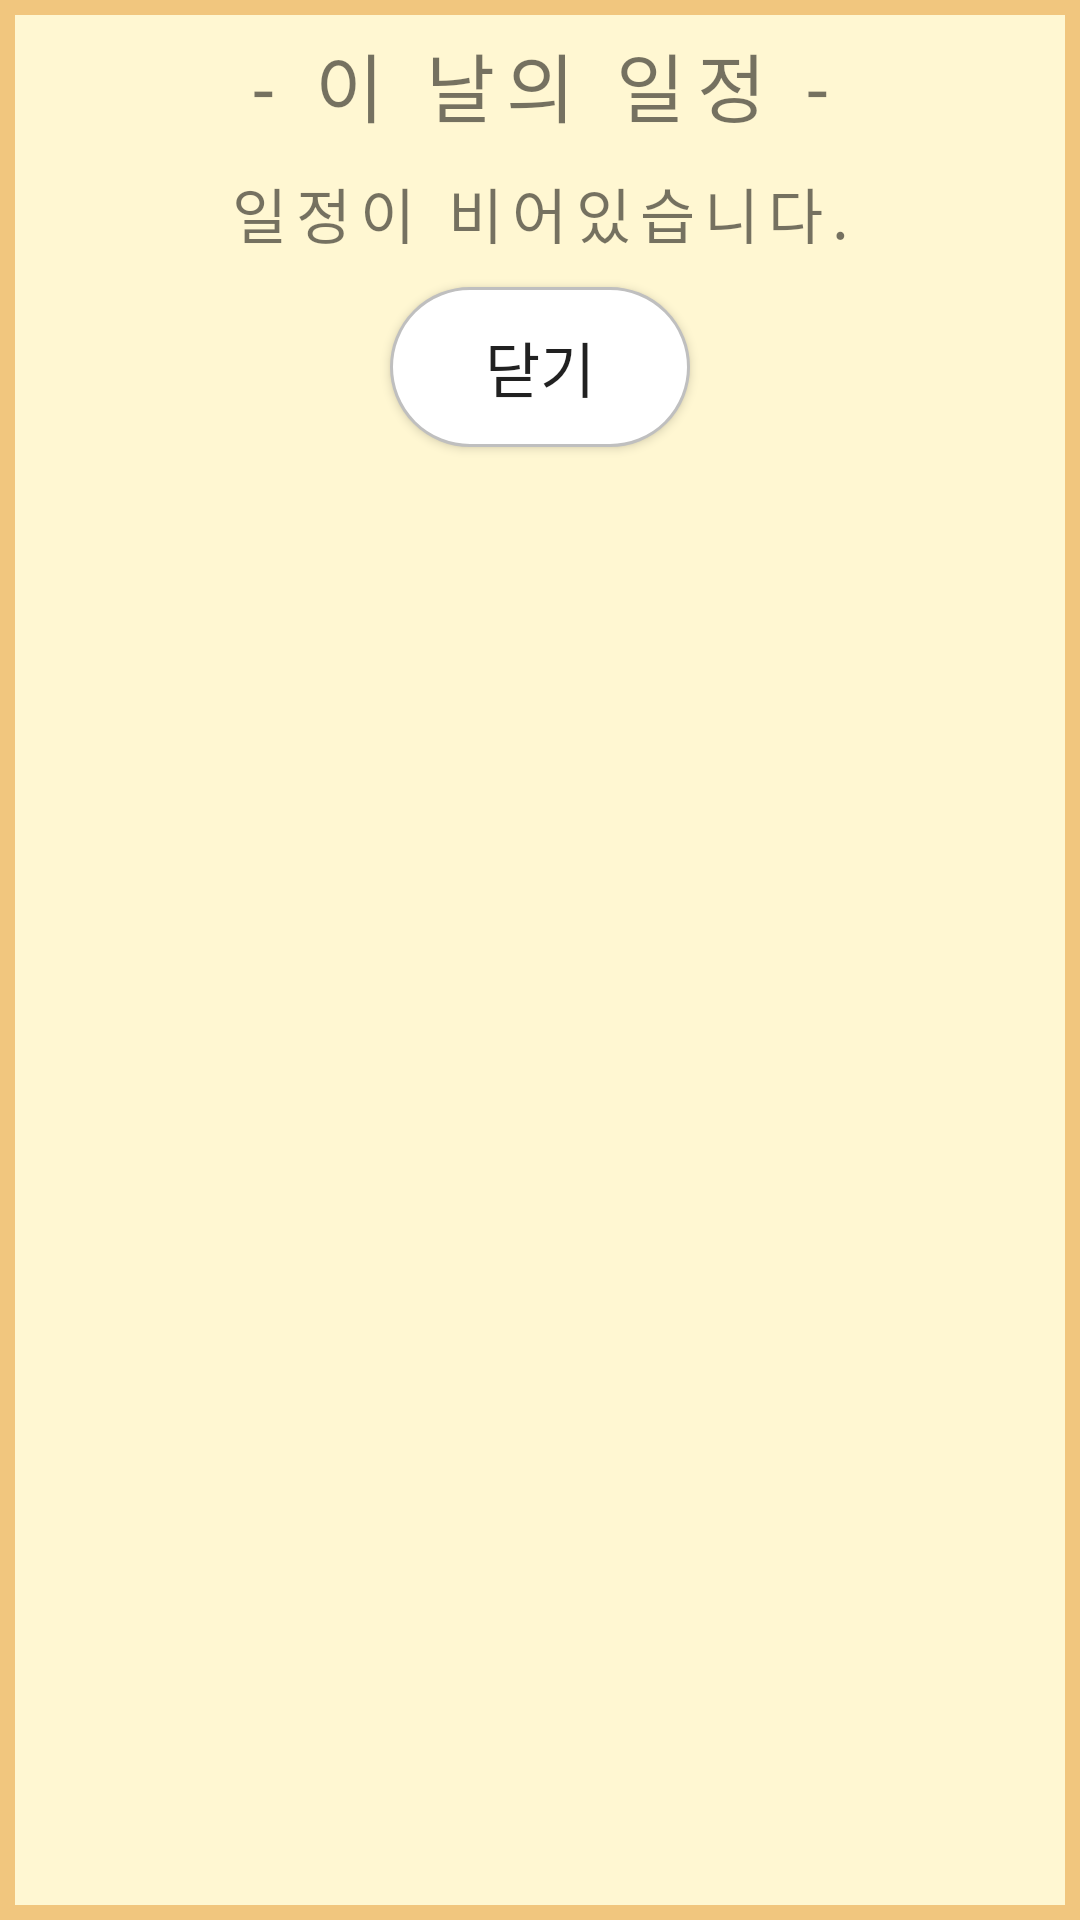

The Android layout XML behind this screen, and the referenced resources:
<!-- AndroidManifest.xml: application theme Theme.DoDamDoDam -->
<!-- res/layout/dialog01.xml -->
<?xml version="1.0" encoding="utf-8"?>
<androidx.constraintlayout.widget.ConstraintLayout xmlns:android="http://schemas.android.com/apk/res/android"
    xmlns:app="http://schemas.android.com/apk/res-auto"
    xmlns:tools="http://schemas.android.com/tools"
    android:id="@+id/linearLayout"
    android:layout_width="wrap_content"
    android:layout_height="wrap_content"
    android:layout_gravity="center"
    android:paddingBottom="10dp"
    android:background="@drawable/dialog_background">

    <TextView
        android:id="@+id/thisdayText"
        android:layout_width="300dp"
        android:layout_height="wrap_content"
        android:fontFamily="@font/font_1"
        android:letterSpacing="0.15"
        android:paddingTop="10dp"
        android:paddingBottom="10dp"
        android:layout_marginRight="10dp"
        android:layout_marginLeft="10dp"
        android:text="- 이 날의 일정 -"
        android:gravity="center"
        android:textSize="25dp"
        app:layout_constraintStart_toStartOf="parent"
        app:layout_constraintTop_toTopOf="parent"
        app:layout_constraintEnd_toEndOf="parent"/>

    <TextView
        android:id="@+id/dialogtextView"
        android:layout_width="300dp"
        android:layout_height="wrap_content"
        android:fontFamily="@font/font_1"
        android:letterSpacing="0.15"
        android:layout_marginRight="5dp"
        android:layout_marginLeft="5dp"
        android:maxLines="8"
        android:scrollbars="vertical"
        android:paddingBottom="10dp"
        android:scrollbarAlwaysDrawVerticalTrack="true"
        android:text="일정이 비어있습니다."
        android:textSize="20dp"
        android:gravity="center"
        app:layout_constraintStart_toStartOf="parent"
        app:layout_constraintEnd_toEndOf="parent"
        app:layout_constraintTop_toBottomOf="@id/thisdayText"
        app:layout_constraintBottom_toTopOf="@id/yesBtn"/>

    <androidx.appcompat.widget.AppCompatButton
        android:id="@+id/yesBtn"
        android:layout_width="100dp"
        android:layout_height="wrap_content"
        android:background="@drawable/white_rounded_button"
        android:fontFamily="@font/font_1"
        android:padding="12dp"
        android:text="닫기"
        android:textSize="20dp"
        app:layout_constraintStart_toStartOf="parent"
        app:layout_constraintEnd_toEndOf="parent"
        app:layout_constraintTop_toBottomOf="@+id/dialogtextView" />


</androidx.constraintlayout.widget.ConstraintLayout>
<!-- resources referenced by this layout -->
<resources>
  <!-- drawable dialog_background (drawable) -->
  <?xml version="1.0" encoding="utf-8"?>
  <shape xmlns:android="http://schemas.android.com/apk/res/android">
      <solid android:color="@color/dialog_color" />
      <stroke
          android:color="#F1C67E"
          android:width="5dp"/>
      <corners android:radius="0dp" />
  </shape>
  <!-- drawable white_rounded_button (drawable) -->
  <?xml version="1.0" encoding="utf-8"?>
  <selector xmlns:android="http://schemas.android.com/apk/res/android">
      <item
          android:state_pressed="true">
          <shape>
              <solid
                  android:color="@color/grey"/>
              <stroke
                  android:color="@color/black"
                  android:width="1dp"/>
              <corners
                  android:radius="50dp"/>
          </shape>
      </item>
  
      <item>
          <shape>
              <solid
                  android:color="@color/white_btn_color"/>
              <stroke
                  android:color="@color/grey"
                  android:width="1dp"/>
              <corners
                  android:radius="50dp"/>
          </shape>
      </item>
  
  </selector>
  <style name="Theme.DoDamDoDam" parent="Theme.AppCompat.Light.DarkActionBar">
          
          <item name="windowActionBar">false</item>
          <item name="windowNoTitle">true</item>
  
          <item name="colorPrimary">@color/purple_500</item>
          <item name="colorPrimaryVariant">@color/purple_700</item>
          <item name="colorOnPrimary">@color/white</item>
          
          <item name="colorSecondary">@color/teal_200</item>
          <item name="colorSecondaryVariant">@color/teal_700</item>
          <item name="colorOnSecondary">@color/black</item>
          
          <item name="android:statusBarColor" tools:targetApi="l">?attr/colorPrimaryVariant</item>
          
      </style>
  <color name="dialog_color">#FFF7D2</color>
  <color name="grey">#bfbfbf</color>
  <color name="black">#FF000000</color>
  <color name="white_btn_color">#FFFFFFFF</color>
  <color name="purple_500">#FF6200EE</color>
  <color name="purple_700">#FF3700B3</color>
  <color name="white">#FFFFFFFF</color>
  <color name="teal_200">#FF03DAC5</color>
  <color name="teal_700">#FF018786</color>
</resources>
